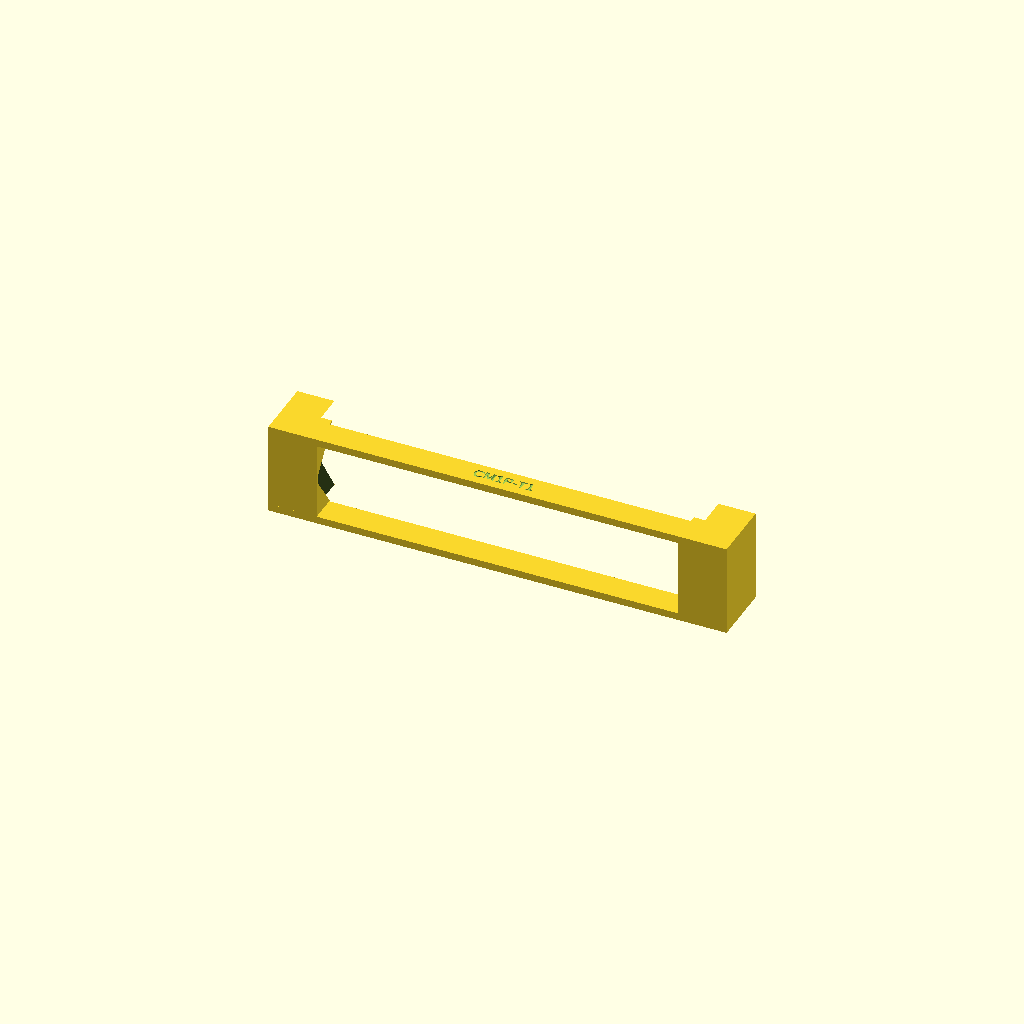
Cell 1: rendered with the file's own defaults.
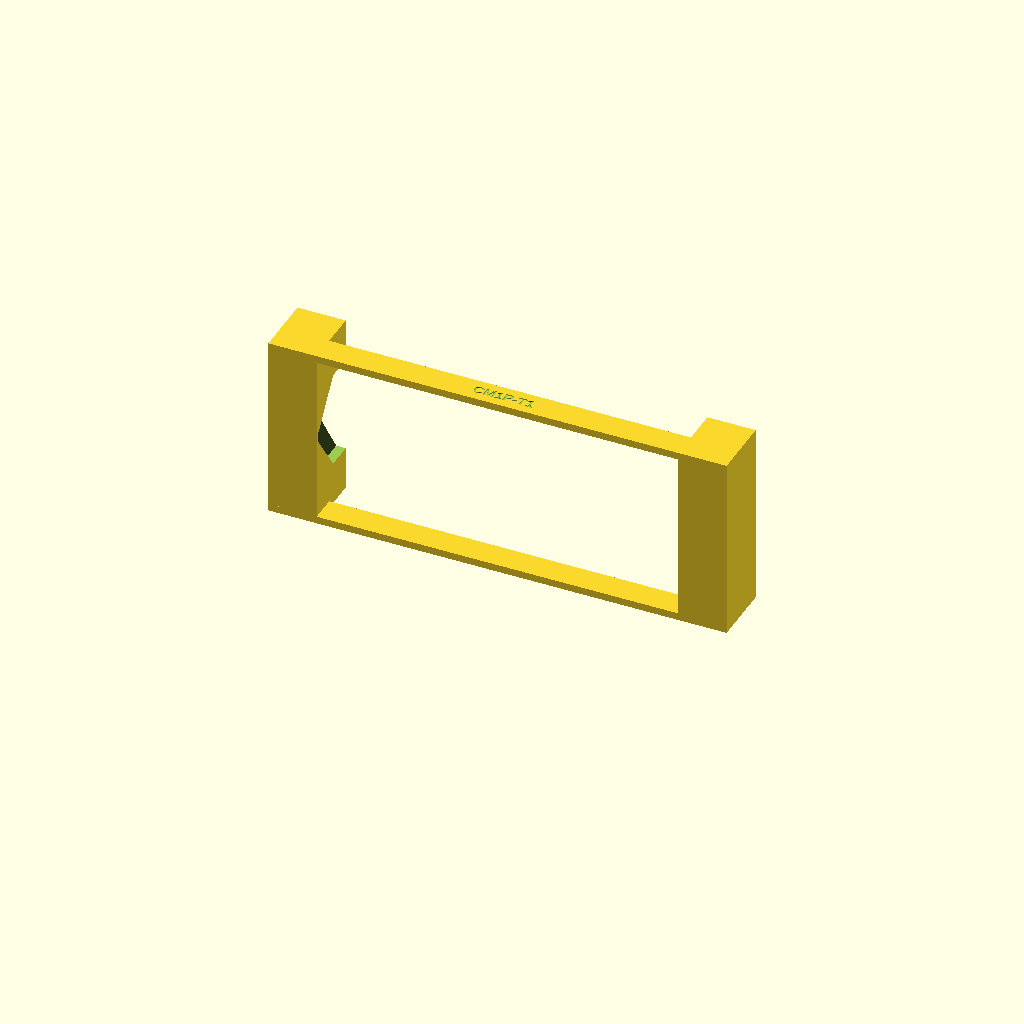
Cell 2: the same model with plate_h = 88.9.
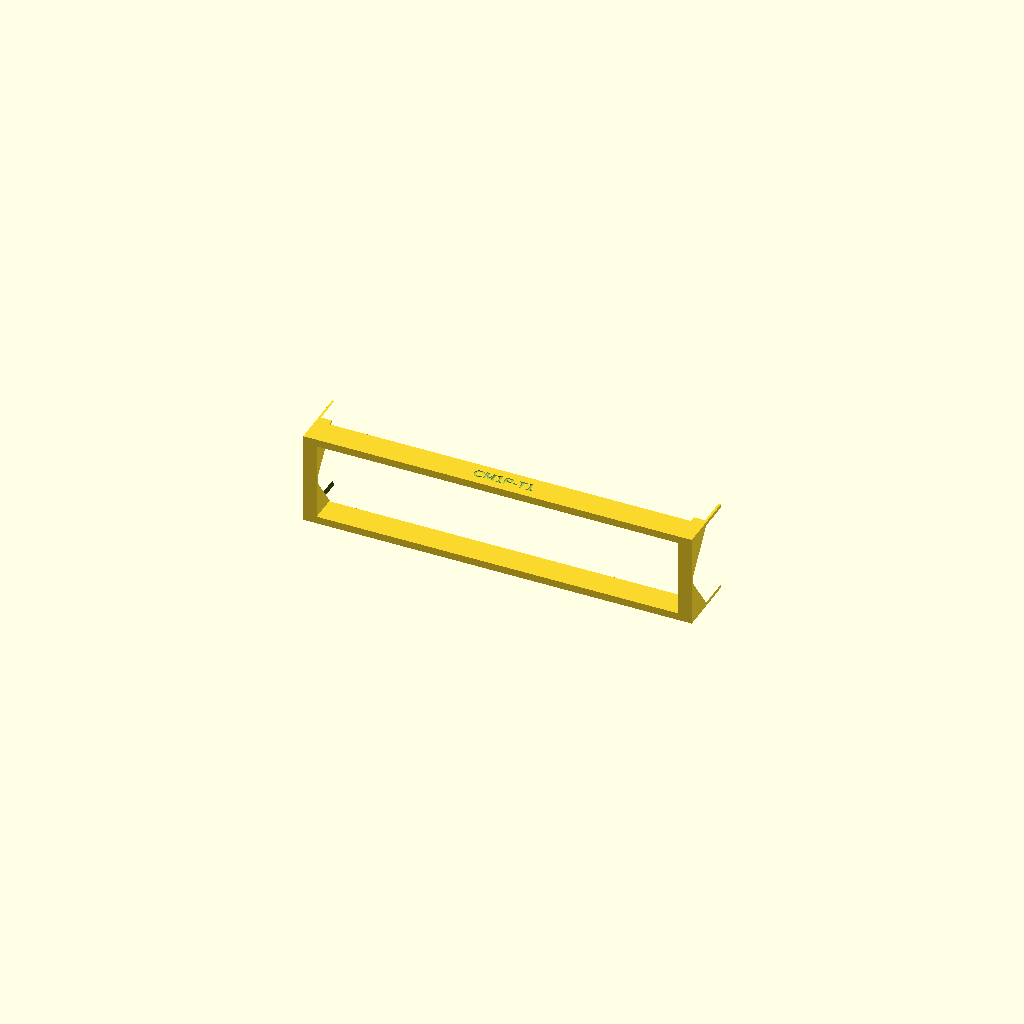
Cell 3: the same model with rail_x = 33.54.
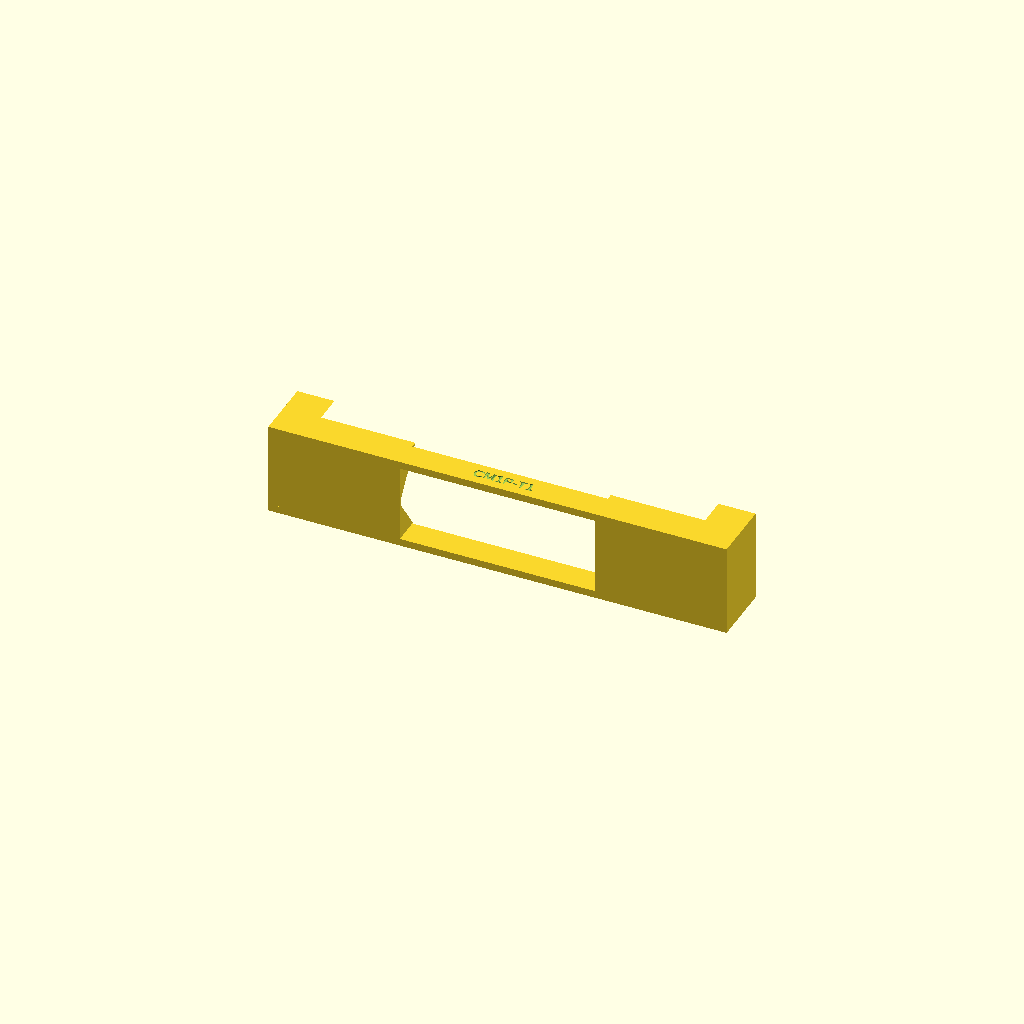
Cell 4 — block_x set to 80, the other parameters unchanged.
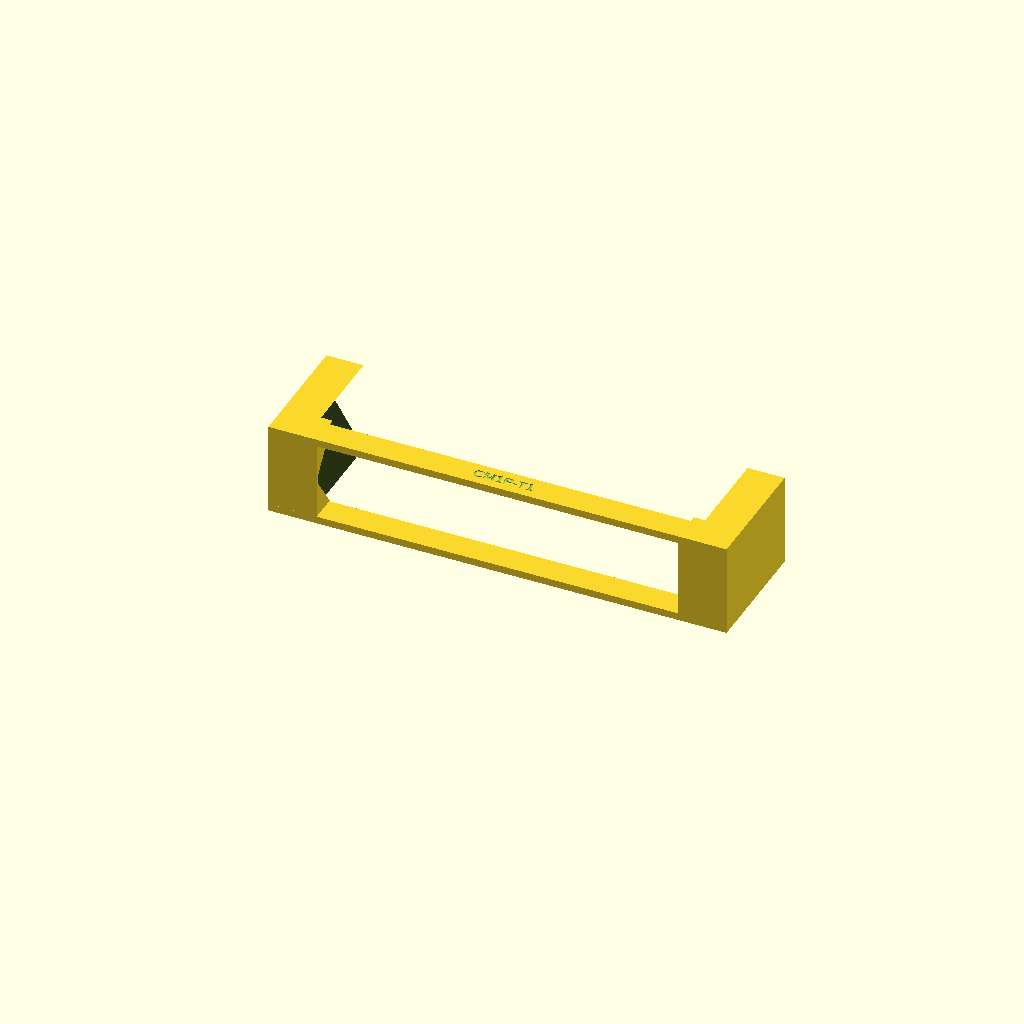
Cell 5: the same model with depth = 60.
All cells are drawn from one camera (rotation 55°, 0°, 25°, orthographic, colour scheme Cornfield), so only the parameter changes between them.
Source of the model, outputs/CM1000_OnePiece_Test_CM1P-T1_2026-11-01/src/cm1p_t1.scad:
// CM1P-T1: test slice for the one-piece CM1000 bracket. Press it onto the front of the modem from behind.
// Same pocket and channels as the planned one-piece part, at true spacing, only the ends plus two tie strips.
// Brian measured (2026-11-01): 212 tip to tip, 44.4 tall, 14 end wedge, 3 tall at the very front, 44.4 at 15 back, 136 deep.
// Assumed: end tip pointed and centred; nose a straight taper reaching full height 15 back.
// Frame: X across (254 plate), Y depth (plate front Y=0), Z height (0..44.45).
id = "CM1P-T1";

plate_h = 44.45;
mid = plate_h / 2;
rail_x = 16.77;            // outer face of the rails, unchanged: 220.46 across
block_x = 40;              // end blocks stop here
depth = 30;                // 14 of channel behind the pocket rim

// channel: x = tip_x + slope * |z - mid|
gap_x = 0.4;               // clearance across the width
tip_x = 127 - 212 / 2 - gap_x;
slope = 14 / 22.2;
over = 23.5;

// pocket: half height vs Y, modem nose + clearance
nose_k = (22.2 - 1.5) / 15;
floor_y = 1.6;             // front wall
floor_h = 2.2;             // modem front face half height 1.5 + 0.7 clearance
far_y = 20;

strip_h = 3.5;             // ties: along the outer faces, from the bed up, in the taper's spare room
strip_y = 13;

module channel(y0, y1)
    translate([0, y1, 0]) rotate([90, 0, 0]) linear_extrude(y1 - y0)
        polygon([[tip_x, mid], [tip_x + slope * over, mid + over], [block_x + 5, mid + over], [block_x + 5, mid - over], [tip_x + slope * over, mid - over]]);
module pocket_cut() intersection() {
    channel(floor_y, depth + 1);
    h = floor_h + nose_k * (far_y - floor_y);
    translate([0, 0, 0]) rotate([90, 0, 90]) linear_extrude(block_x + 6)
        polygon([[floor_y, mid - floor_h], [floor_y, mid + floor_h], [far_y, mid + h], [depth + 2, mid + h], [depth + 2, mid - h], [far_y, mid - h]]);
}
module end_block() difference() {
    translate([rail_x, 0, 0]) cube([block_x - rail_x, depth, plate_h]);
    pocket_cut();
}
module strip(z) translate([rail_x, 0, z]) cube([254 - 2 * rail_x, strip_y, strip_h]);

difference() {
    union() {
        end_block();
        translate([254, 0, 0]) mirror([1, 0, 0]) end_block();
        strip(0);
        strip(plate_h - strip_h);
    }
    translate([127, strip_y / 2, plate_h - 0.5]) linear_extrude(1)
        text(id, size = 5, font = "Liberation Sans:style=Bold", halign = "center", valign = "center");
}
Customizer parameters (derived from the source; name, type, default, range or options):
id: string, default "CM1P-T1"
plate_h: number, default 44.45
rail_x: number, default 16.77
block_x: number, default 40
depth: number, default 30
gap_x: number, default 0.4
over: number, default 23.5
floor_y: number, default 1.6
floor_h: number, default 2.2
far_y: number, default 20
strip_h: number, default 3.5
strip_y: number, default 13
